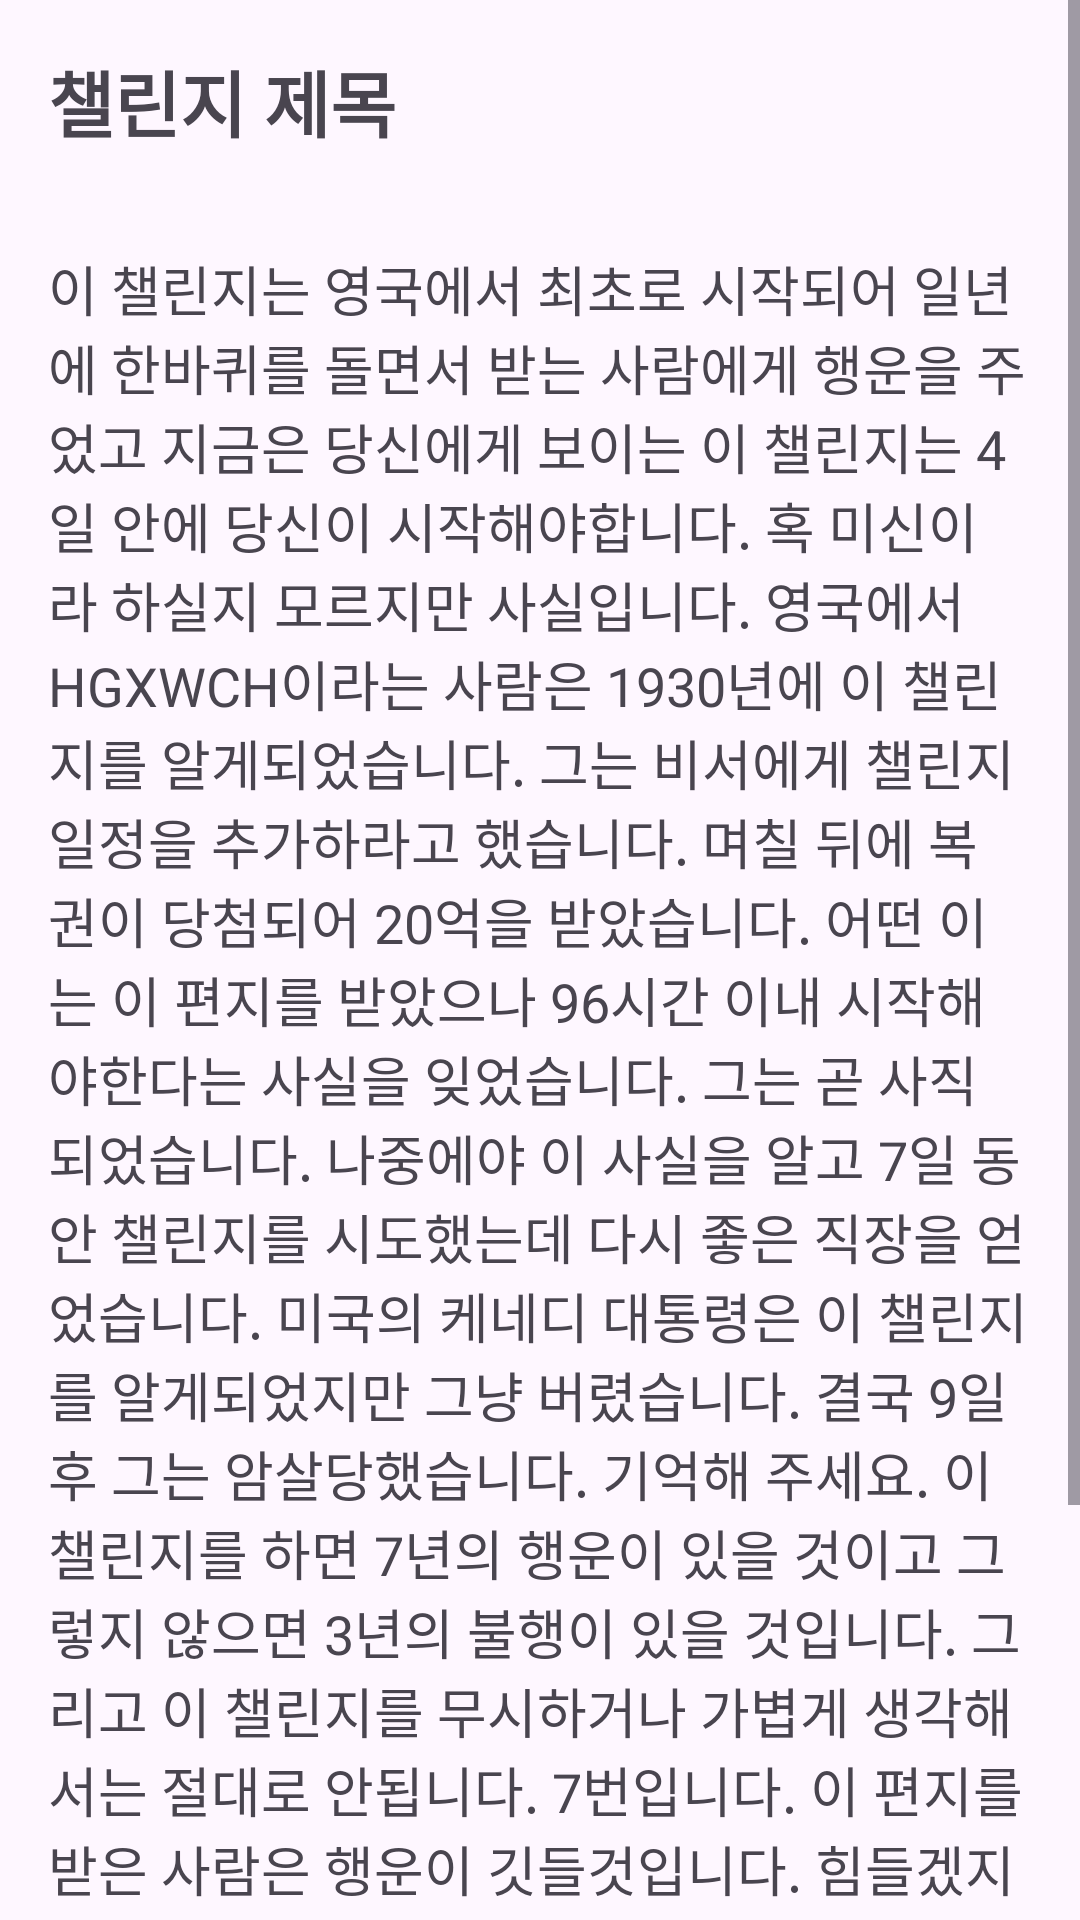

Produce the Android XML layout that renders to this screen, including the resource entries it uses.
<!-- AndroidManifest.xml: application theme Theme.GURU2_Android_KidA -->
<!-- res/layout/activity_challenge_explaination.xml -->
<?xml version="1.0" encoding="utf-8"?>
<ScrollView xmlns:android="http://schemas.android.com/apk/res/android"
    android:layout_width="match_parent"
    android:layout_height="match_parent">

    
    <LinearLayout
        android:layout_width="match_parent"
        android:layout_height="wrap_content"
        android:orientation="vertical">

        
        <TextView
            android:id="@+id/text_challenge_title"
            android:layout_width="match_parent"
            android:layout_height="wrap_content"
            android:text="챌린지 제목"
            android:textSize="24sp"
            android:textStyle="bold"
            android:padding="16dp"/>

        
        <TextView
            android:id="@+id/text_challenge_description"
            android:layout_width="match_parent"
            android:layout_height="wrap_content"
            android:text="이 챌린지는 영국에서 최초로 시작되어 일년에 한바퀴를 돌면서 받는 사람에게 행운을 주었고 지금은 당신에게 보이는 이 챌린지는 4일 안에 당신이 시작해야합니다. 혹 미신이라 하실지 모르지만 사실입니다. 영국에서 HGXWCH이라는 사람은 1930년에 이 챌린지를 알게되었습니다. 그는 비서에게 챌린지 일정을 추가하라고 했습니다. 며칠 뒤에 복권이 당첨되어 20억을 받았습니다. 어떤 이는 이 편지를 받았으나 96시간 이내 시작해야한다는 사실을 잊었습니다. 그는 곧 사직되었습니다. 나중에야 이 사실을 알고 7일 동안 챌린지를 시도했는데 다시 좋은 직장을 얻었습니다. 미국의 케네디 대통령은 이 챌린지를 알게되었지만 그냥 버렸습니다. 결국 9일 후 그는 암살당했습니다. 기억해 주세요. 이 챌린지를 하면 7년의 행운이 있을 것이고 그렇지 않으면 3년의 불행이 있을 것입니다. 그리고 이 챌린지를 무시하거나 가볍게 생각해서는 절대로 안됩니다. 7번입니다. 이 편지를 받은 사람은 행운이 깃들것입니다. 힘들겠지만 좋은게 좋다고 생각하세요. 7년의 행운을 빌면서..."
            android:textSize="18sp"
            android:padding="16dp"/>

        
        <ImageView
            android:id="@+id/image_challenge"
            android:layout_width="match_parent"
            android:layout_height="wrap_content"
            android:src="@drawable/image1"
            android:scaleType="centerCrop"
            android:adjustViewBounds="true"
            android:padding="16dp"/>

        
        <Button
            android:id="@+id/btn_start_challenge"
            android:layout_width="match_parent"
            android:layout_height="wrap_content"
            android:text="챌린지 시작하기"
            android:layout_margin="16dp"/>

    </LinearLayout>
</ScrollView>
<!-- resources referenced by this layout -->
<resources>
  <style name="Theme.GURU2_Android_KidA" parent="Base.Theme.GURU2_Android_KidA" />
  <style name="Base.Theme.GURU2_Android_KidA" parent="Theme.Material3.DayNight.NoActionBar">
          
          
          <item name="colorPrimary">@color/orange</item>
      </style>
  <color name="orange">#FFA200</color>
</resources>
